7-way image classification set "merged_dataset" from GitHub (tmgdarshan/cloud-classification-cnn-mobile); label vocabulary: cumulus, altocumulus, cirrus, clear sky, stratocumulus, cumulonimbus, mixed.

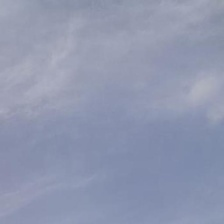
Label: cirrus

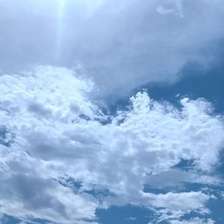
Label: mixed

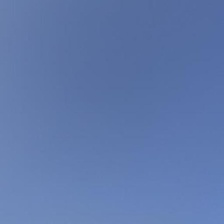
Label: clear sky

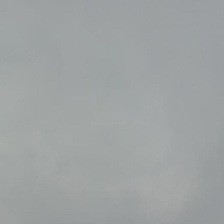
Label: cumulonimbus

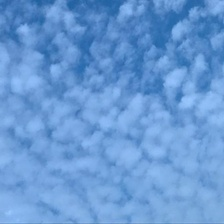
Label: altocumulus

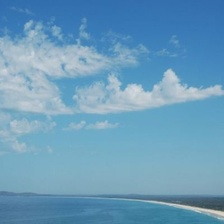
Label: mixed
